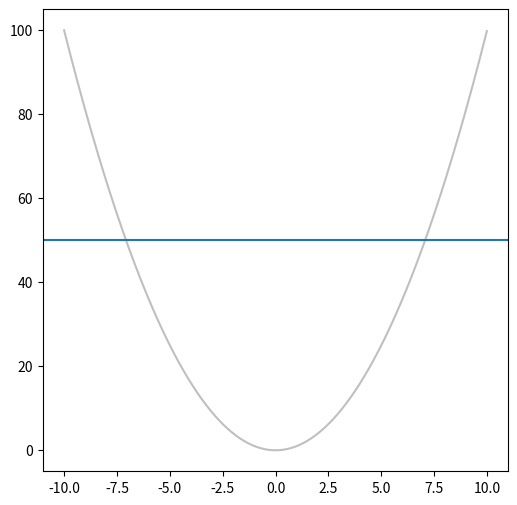

Write the Python code that produced this figure.
#!/usr/bin/env python3
# -*- coding: utf-8 -*-

"""
Plot an horizontal line
"""

import numpy as np
import matplotlib.pyplot as plt

# Build datas ###############

x = np.arange(-10, 10, 0.01)
y = x**2

# Plot data #################

fig = plt.figure(figsize=(6, 6))
ax = fig.add_subplot(111)

ax.plot(x, y, "-k", alpha=0.25)
ax.axhline(50)

# Save file #################

plt.savefig("horizontal_line.png")

# Plot ######################

plt.show()
